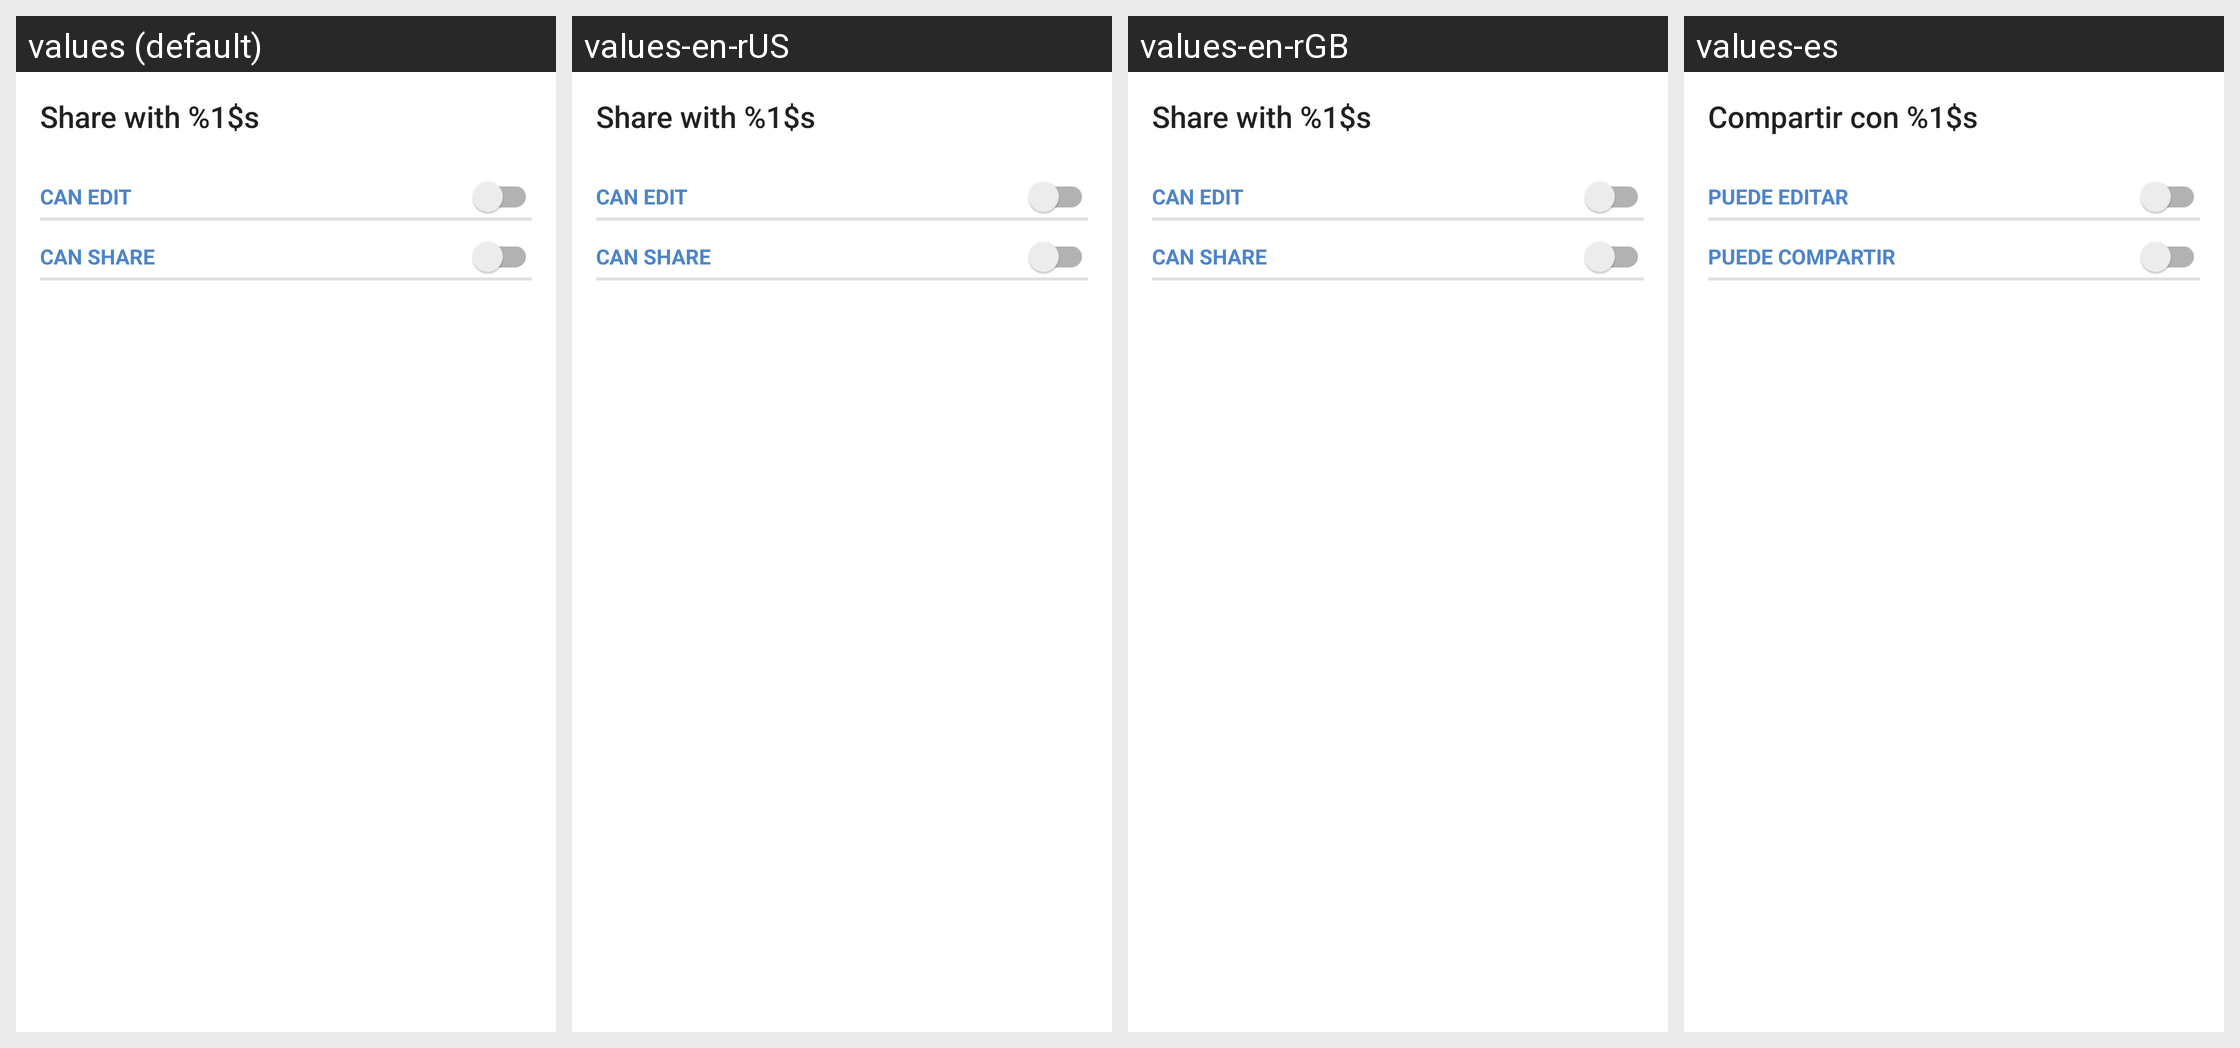

For this localized Android screen grid, give each drawn string resource with its value in every locale shown.
Android screen res/layout/edit_share_layout.xml rendered under 4 locales, left to right: values (default), values-en-rUS, values-en-rGB, values-es. Device: Nexus 5 (rendered at 1080×1920; each locale shown at half size, 540×960, under a caption strip naming it); theme Theme.ownCloud.Toolbar.
Other locales in the repository, not shown: values-af-rZA, values-ar, values-ast, values-az, values-be, values-bg-rBG, values-bn-rBD, values-bn-rIN, values-bs, values-ca, values-cs-rCZ, values-cy-rGB, values-da, values-de, values-de-rAT, values-de-rCH, values-de-rDE, values-el, values-eo, values-es-rAR, values-es-rCL, values-es-rCR, values-es-rMX, values-es-rPY, values-et-rEE, values-eu, values-eu-rES, values-fa, values-fi-rFI, values-fil, values-fr, values-fr-rCA, values-fr-rFR, values-gl, values-gu, values-he, values-hi, values-hr, values-hu-rHU, values-hy, values-ia, values-id, values-is, values-it, values-ja-rJP, values-jv, values-ka, values-ka-rGE, values-km, values-kn, values-ko, values-ku-rIQ, values-lb, values-lo, values-lt-rLT, values-lv, values-mk, values-ml-rIN, values-mn, values-mr, values-ms-rMY, values-my, values-nb-rNO, values-nl, values-nn-rNO, values-oc, values-pa, values-pl, values-pt-rBR, values-pt-rPT, values-ro, values-ru, values-ru-rRU, values-si, values-si-rLK, values-sk, values-sk-rSK, values-sl, values-sq, values-sr, values-sr-rSP, values-sv, values-ta, values-ta-rIN, values-ta-rLK, values-te, values-th-rTH, values-tr, values-tzl, values-ug, values-uk, values-ur-rPK, values-uz, values-vi, values-zh-rCN, values-zh-rHK, values-zh-rTW.
Strings drawn on this screen, with the default value and each locale's value (text and hints the layout hard-codes, and strings that could not be matched under every locale, appear in the picture but are not listed):

share_with_edit_title
  values: Share with %1$s
  values-en-rUS: Share with %1$s
  values-en-rGB: Share with %1$s
  values-es: Compartir con %1$s

share_privilege_can_edit
  values: can edit
  values-en-rUS: can edit
  values-en-rGB: can edit
  values-es: puede editar

share_privilege_can_share
  values: can share
  values-en-rUS: can share
  values-en-rGB: can share
  values-es: puede compartir
